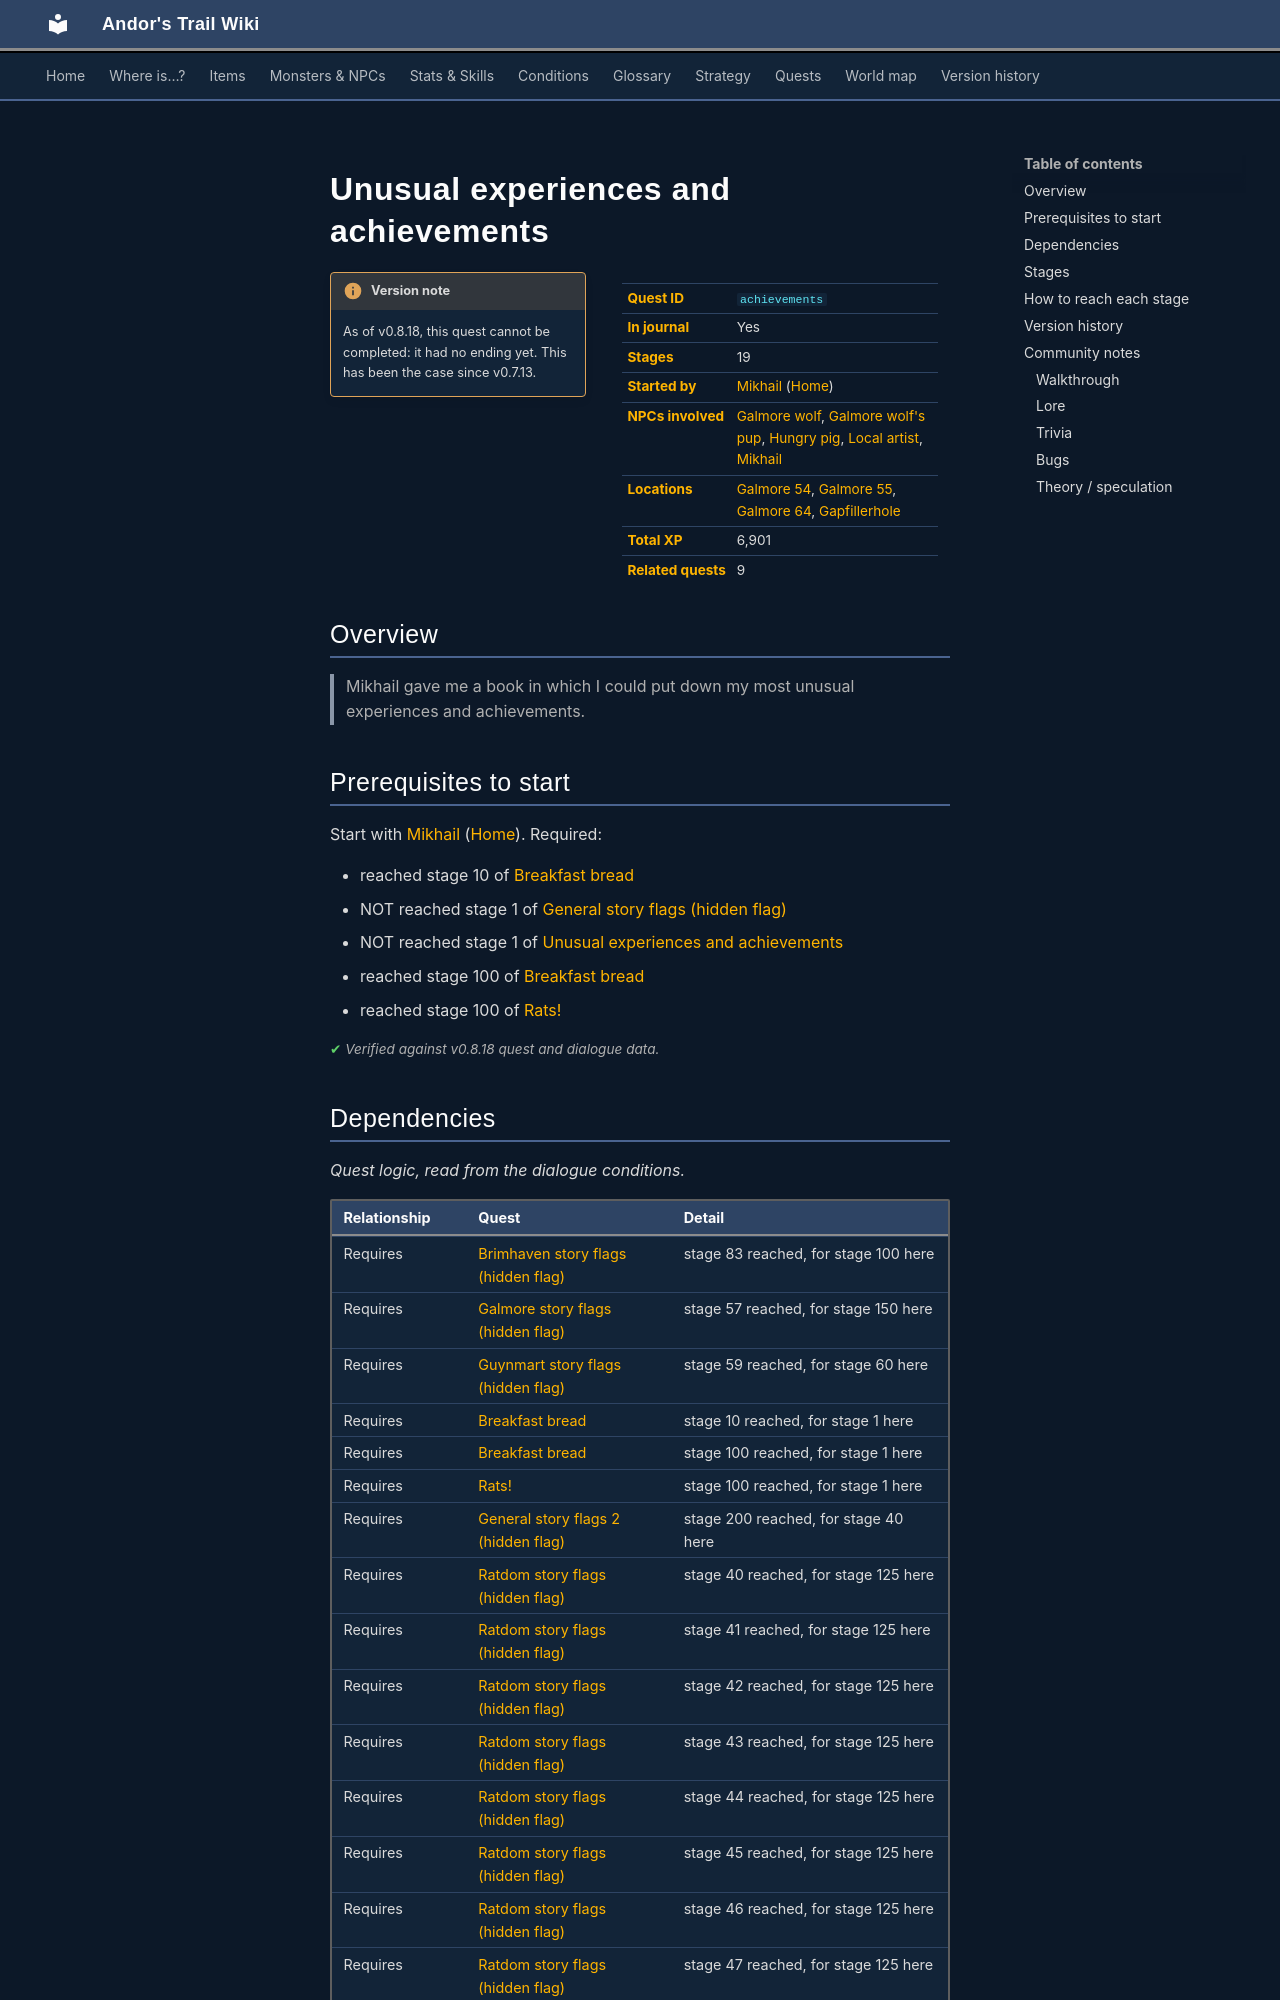

repository: asdfghjkl628/Andor-s-Trail-Wikiiii · page: quests/achievements/index.html · generator: mkdocs

---
description: "Unusual experiences and achievements is a quest in Andor's Trail, started by Mikhail (home). 19 stages, 6,901 XP in total. Mikhail gave me a book in which I could put down my most unusual experiences and achievements."
---

# Unusual experiences and achievements

<div class="infobox" markdown>

| | |
|---|---|
| **Quest ID** | `achievements` |
| **In journal** | Yes |
| **Stages** | 19 |
| **Started by** | [Mikhail](../monsters/mikhail.md) ([Home](../maps/home.md)) |
| **NPCs involved** | [Galmore wolf](../monsters/mg2_wolves.md), [Galmore wolf's pup](../monsters/mg2_wolves_pup.md), [Hungry pig](../monsters/hungry_pig.md), [Local artist](../monsters/stoutford_artist.md), [Mikhail](../monsters/mikhail.md) |
| **Locations** | [Galmore 54](../maps/galmore_54.md), [Galmore 55](../maps/galmore_55.md), [Galmore 64](../maps/galmore_64.md), [Gapfillerhole](../maps/gapfillerhole.md) |
| **Total XP** | 6,901 |
| **Related quests** | 9 |

</div>

!!! history "Version note"
    As of v0.8.18, this quest cannot be completed: it had no ending yet. This has been the case since v0.7.13.

## Overview

> Mikhail gave me a book in which I could put down my most unusual experiences and achievements.

## Prerequisites to start

Start with [Mikhail](../monsters/mikhail.md) ([Home](../maps/home.md)). Required:

- reached stage 10 of [Breakfast bread](../quests/mikhail_bread.md#stage-10)
- NOT reached stage 1 of [General story flags (hidden flag)](../quests/nondisplay.md#stage-1)
- NOT reached stage 1 of [Unusual experiences and achievements](../quests/achievements.md#stage-1)
- reached stage 100 of [Breakfast bread](../quests/mikhail_bread.md#stage-100)
- reached stage 100 of [Rats!](../quests/mikhail_rats.md#stage-100)


<p class="verified">Verified against v0.8.18 quest and dialogue data.</p>

## Dependencies

*Quest logic, read from the dialogue conditions.*

| Relationship | Quest | Detail |
|---|---|---|
| Requires | [Brimhaven story flags (hidden flag)](brv_nondisplay.md#stage-83) | stage 83 reached, for stage 100 here |
| Requires | [Galmore story flags (hidden flag)](galmore_nondisplayed.md#stage-57) | stage 57 reached, for stage 150 here |
| Requires | [Guynmart story flags (hidden flag)](guynmart_nondisplay.md#stage-59) | stage 59 reached, for stage 60 here |
| Requires | [Breakfast bread](mikhail_bread.md#stage-10) | stage 10 reached, for stage 1 here |
| Requires | [Breakfast bread](mikhail_bread.md#stage-100) | stage 100 reached, for stage 1 here |
| Requires | [Rats!](mikhail_rats.md#stage-100) | stage 100 reached, for stage 1 here |
| Requires | [General story flags 2 (hidden flag)](nondisplay_2.md#stage-200) | stage 200 reached, for stage 40 here |
| Requires | [Ratdom story flags (hidden flag)](ratdom_nondisplay.md#stage-40) | stage 40 reached, for stage 125 here |
| Requires | [Ratdom story flags (hidden flag)](ratdom_nondisplay.md#stage-41) | stage 41 reached, for stage 125 here |
| Requires | [Ratdom story flags (hidden flag)](ratdom_nondisplay.md#stage-42) | stage 42 reached, for stage 125 here |
| Requires | [Ratdom story flags (hidden flag)](ratdom_nondisplay.md#stage-43) | stage 43 reached, for stage 125 here |
| Requires | [Ratdom story flags (hidden flag)](ratdom_nondisplay.md#stage-44) | stage 44 reached, for stage 125 here |
| Requires | [Ratdom story flags (hidden flag)](ratdom_nondisplay.md#stage-45) | stage 45 reached, for stage 125 here |
| Requires | [Ratdom story flags (hidden flag)](ratdom_nondisplay.md#stage-46) | stage 46 reached, for stage 125 here |
| Requires | [Ratdom story flags (hidden flag)](ratdom_nondisplay.md#stage-47) | stage 47 reached, for stage 125 here |
| Requires | [Ratdom story flags (hidden flag)](ratdom_nondisplay.md#stage-48) | stage 48 reached, for stage 125 here |
| Requires | [Sullengard story flags (hidden flag)](sullengard_hidden.md#stage-2) | stage 2 reached, for stage 120 here |
| Mutually exclusive | [General story flags (hidden flag)](nondisplay.md#stage-1) | stage 1 must NOT be reached, for stage 1 here |
| Blocked by | [General story flags 2 (hidden flag)](nondisplay_2.md#stage-200) | stage 200 must NOT be reached, for stage 40 here |
| Blocked by | [Ratdom story flags (hidden flag)](ratdom_nondisplay.md#stage-40) | stage 40 must NOT be reached, for stage 125 here |
| Blocked by | [Ratdom story flags (hidden flag)](ratdom_nondisplay.md#stage-41) | stage 41 must NOT be reached, for stage 125 here |
| Blocked by | [Ratdom story flags (hidden flag)](ratdom_nondisplay.md#stage-42) | stage 42 must NOT be reached, for stage 125 here |
| Blocked by | [Ratdom story flags (hidden flag)](ratdom_nondisplay.md#stage-43) | stage 43 must NOT be reached, for stage 125 here |
| Blocked by | [Ratdom story flags (hidden flag)](ratdom_nondisplay.md#stage-44) | stage 44 must NOT be reached, for stage 125 here |
| Blocked by | [Ratdom story flags (hidden flag)](ratdom_nondisplay.md#stage-45) | stage 45 must NOT be reached, for stage 125 here |
| Blocked by | [Ratdom story flags (hidden flag)](ratdom_nondisplay.md#stage-46) | stage 46 must NOT be reached, for stage 125 here |
| Blocked by | [Ratdom story flags (hidden flag)](ratdom_nondisplay.md#stage-47) | stage 47 must NOT be reached, for stage 125 here |
| Blocked by | [Ratdom story flags (hidden flag)](ratdom_nondisplay.md#stage-51) | stage 51 must NOT be reached, for stage 125 here |
| Blocks | [Galmore story flags (hidden flag)](galmore_nondisplayed.md#stage-58) | reaching stage 150 here closes stage 58 there |
